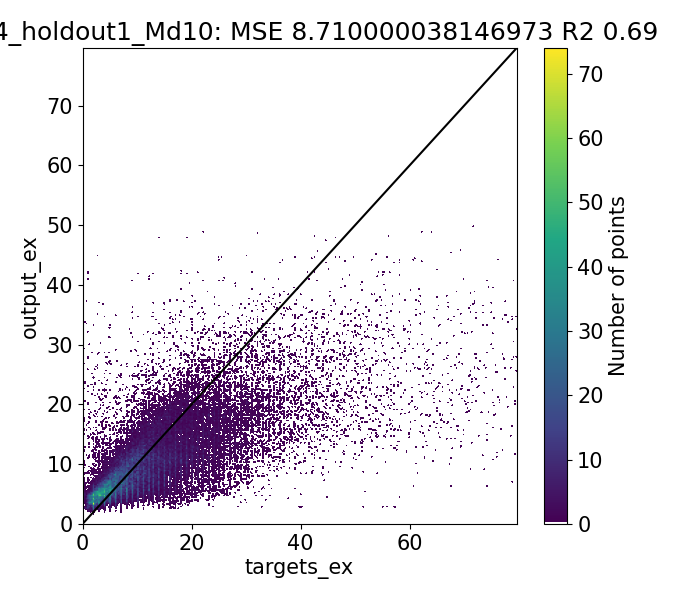

Data behind this chart, as committed beside it:
Target, Output, Diff
1.08, 2.147, -1.067
1.19, 2.312, -1.122
1.6, 2.507, -0.9065
0.684, 3.645, -2.961
0.93, 2.527, -1.597
2.0, 2.095, -0.09482
2.0, 2.016, -0.01618
1.285, 3.126, -1.841
1.71, 3.211, -1.501
1.954, 3.274, -1.32
1.61, 3.366, -1.756
2.507, 3.555, -1.049
0.9462, 4.356, -3.41
1.587, 3.23, -1.643
1.138, 3.448, -2.31
3.0, 3.163, -0.1627
2.0, 3.001, -1.001
1.686, 3.095, -1.409
2.074, 3.268, -1.194
3.153, 3.587, -0.4349
0.56, 4.378, -3.818
1.214, 4.197, -2.983
2.434, 3.162, -0.7274
1.437, 3.494, -2.058
5.0, 3.202, 1.798
2.0, 2.959, -0.9592
4.353, 4.135, 0.218
3.221, 4.152, -0.9313
4.867, 4.335, 0.5321
3.473, 5.039, -1.567
2.01, 3.99, -1.98
1.991, 4.04, -2.049
2.635, 4.094, -1.459
4.236, 4.123, 0.1126
1.298, 4.839, -3.541
1.658, 4.818, -3.16
3.214, 4.259, -1.045
1.807, 4.026, -2.219
7.0, 3.993, 3.007
2.0, 3.948, -1.948
3.776, 3.712, 0.06354
2.968, 3.646, -0.6773
4.778, 3.765, 1.013
3.739, 4.638, -0.8986
1.816, 3.612, -1.796
1.69, 3.637, -1.947
2.458, 3.698, -1.24
2.75, 3.756, -1.006
3.558, 3.819, -0.2604
1.017, 4.49, -3.473
1.51, 4.467, -2.958
2.624, 3.596, -0.9722
1.42, 3.676, -2.256
5.0, 3.59, 1.41
2.0, 3.51, -1.51
1.597, 3.247, -1.65
2.12, 3.347, -1.227
2.225, 3.255, -1.03
1.58, 3.411, -1.831
3.522, 3.484, 0.03896
... 39,364 more rows
